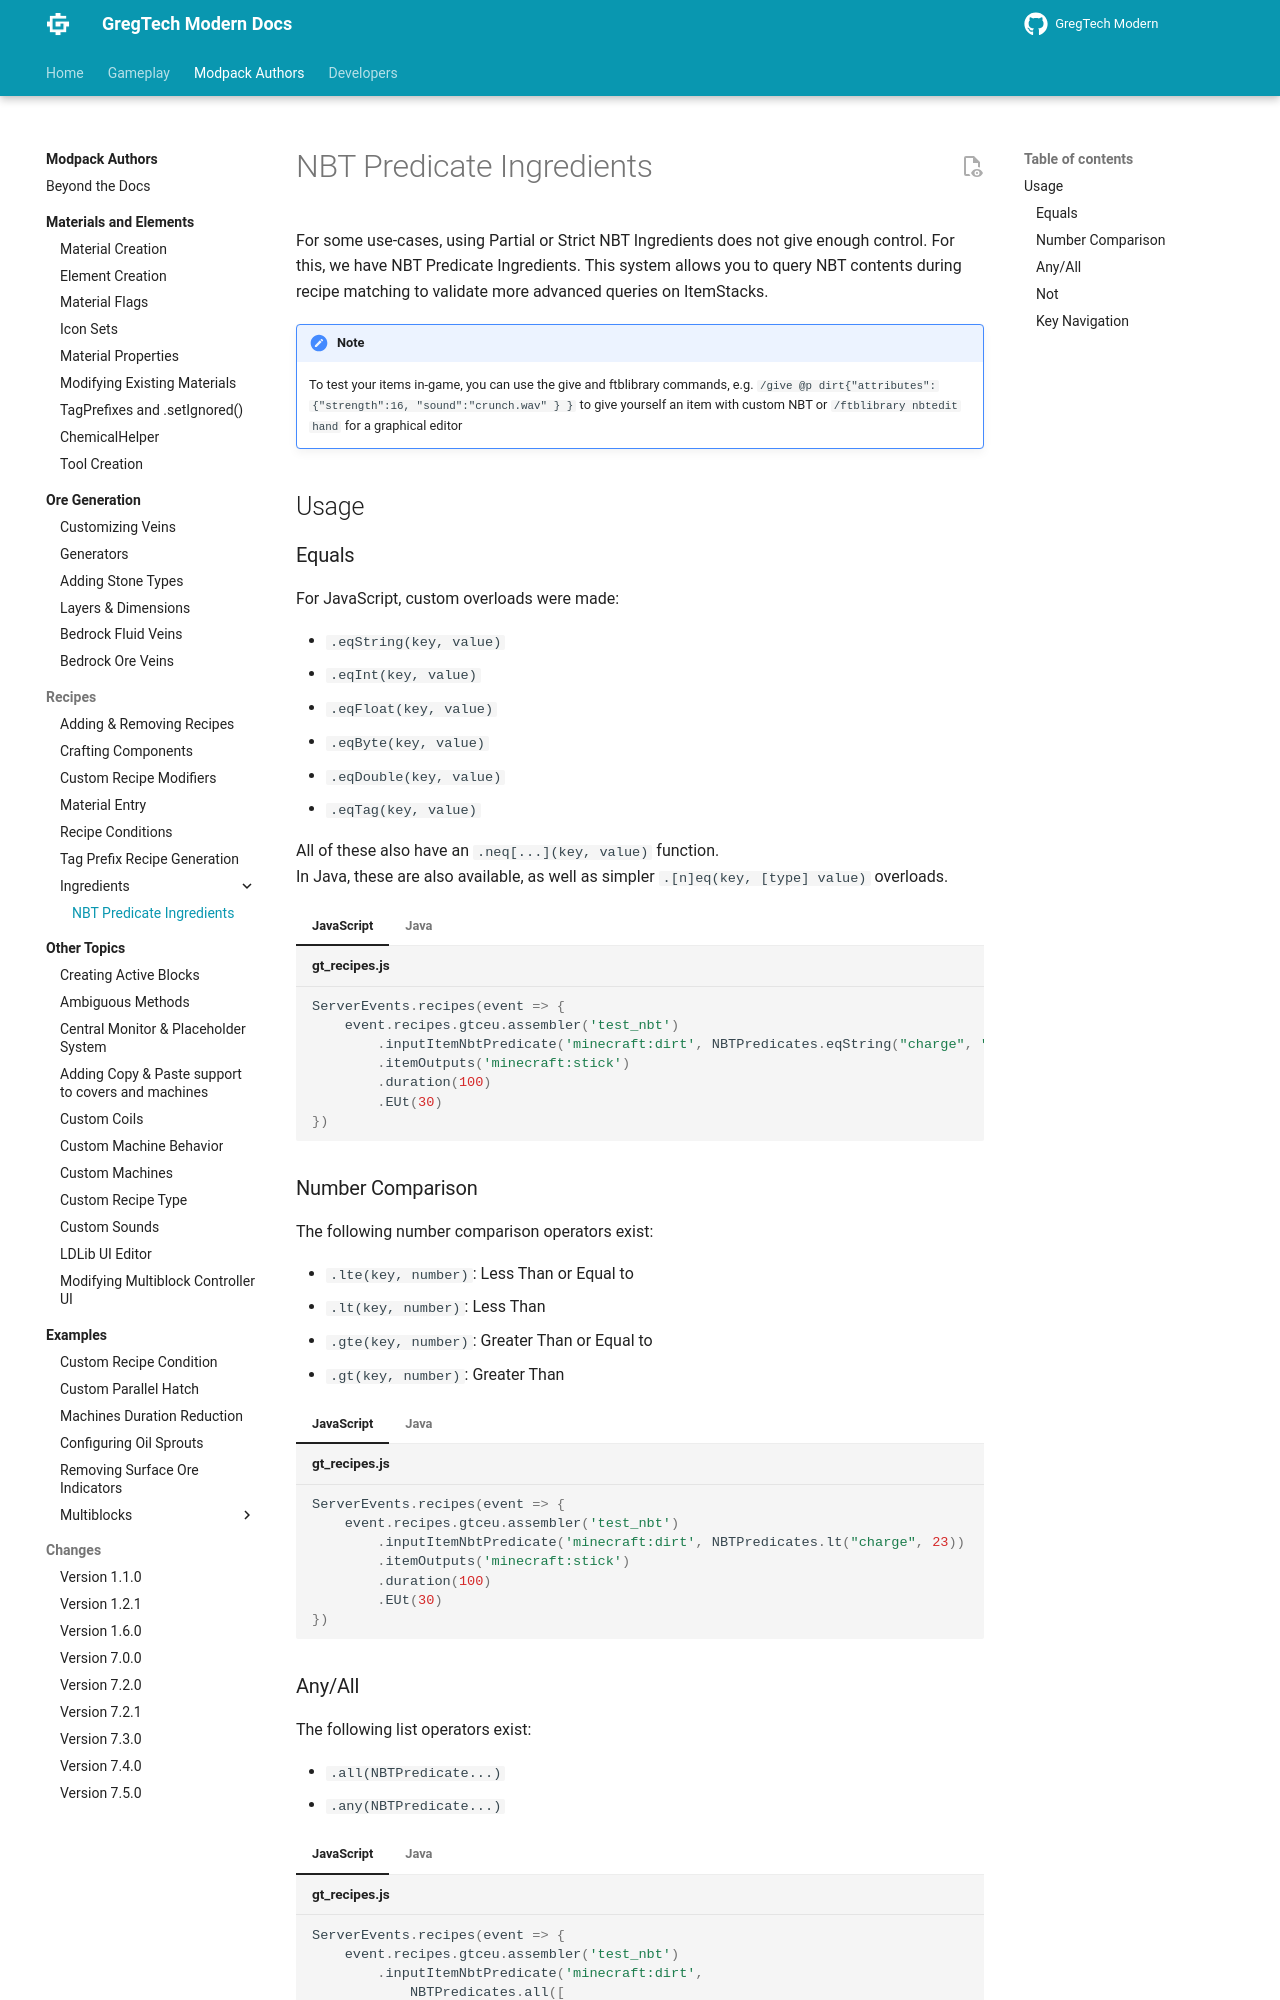

repository: randomusert-s-mods/gregtech-ceu-modern · page: 1.21/Modpacks/Recipes/Ingredients/NBT-Predicate-Ingredients/index.html · generator: mkdocs

---
title: "NBT Predicate Ingredients"
---

For some use-cases, using Partial or Strict NBT Ingredients does not give enough control. For this, we have NBT Predicate Ingredients.
This system allows you to query NBT contents during recipe matching to validate more advanced queries on ItemStacks.

!!! note
    To test your items in-game, you can use the give and ftblibrary commands, e.g. `/give @p dirt{"attributes": {"strength":16, "sound":"crunch.wav" } }` to give yourself an item with custom NBT or `/ftblibrary nbtedit hand` for a graphical editor
## Usage
### Equals
For JavaScript, custom overloads were made:

- `.eqString(key, value)`  
- `.eqInt(key, value)`  
- `.eqFloat(key, value)`  
- `.eqByte(key, value)`  
- `.eqDouble(key, value)`  
- `.eqTag(key, value)`  

All of these also have an `.neq[...](key, value)` function.  
In Java, these are also available, as well as simpler `.[n]eq(key, [type] value)` overloads.  


=== "JavaScript"
    ```js title="gt_recipes.js"
    
    ServerEvents.recipes(event => {
        event.recipes.gtceu.assembler('test_nbt')
            .inputItemNbtPredicate('minecraft:dirt', NBTPredicates.eqString("charge", "23"))
            .itemOutputs('minecraft:stick')
            .duration(100)
            .EUt(30)
    })
    
    ```

=== "Java"
    ```java title="GTRecipes.java"

    public static void init(Consumer<FinishedRecipe> provider) {
        ASSEMBLER_RECIPES.recipeBuilder("test_nbt")
                .inputItemNbtPredicate(new ItemStack(Items.dirt, 1), NBTPredicates.eq("charge", "23"))
                .outputItems(new ItemStack(Items.STICK))
                .duration(100)
                .EUt(30)
                .save(provider);
    }

    ```

### Number Comparison
The following number comparison operators exist:

- `.lte(key, number)`: Less Than or Equal to  
- `.lt(key, number)`: Less Than  
- `.gte(key, number)`: Greater Than or Equal to  
- `.gt(key, number)`: Greater Than  

=== "JavaScript"
    ```js title="gt_recipes.js"

    ServerEvents.recipes(event => {
        event.recipes.gtceu.assembler('test_nbt')
            .inputItemNbtPredicate('minecraft:dirt', NBTPredicates.lt("charge", 23))
            .itemOutputs('minecraft:stick')
            .duration(100)
            .EUt(30)
    })
    
    ```

=== "Java"
    ```java title="GTRecipes.java"

    public static void init(Consumer<FinishedRecipe> provider) {
        ASSEMBLER_RECIPES.recipeBuilder("test_nbt")
                .inputItemNbtPredicate(new ItemStack(Items.dirt, 1), NBTPredicates.lt("charge", 23))
                .outputItems(new ItemStack(Items.STICK))
                .duration(100)
                .EUt(30)
                .save(provider);
    }

    ```
